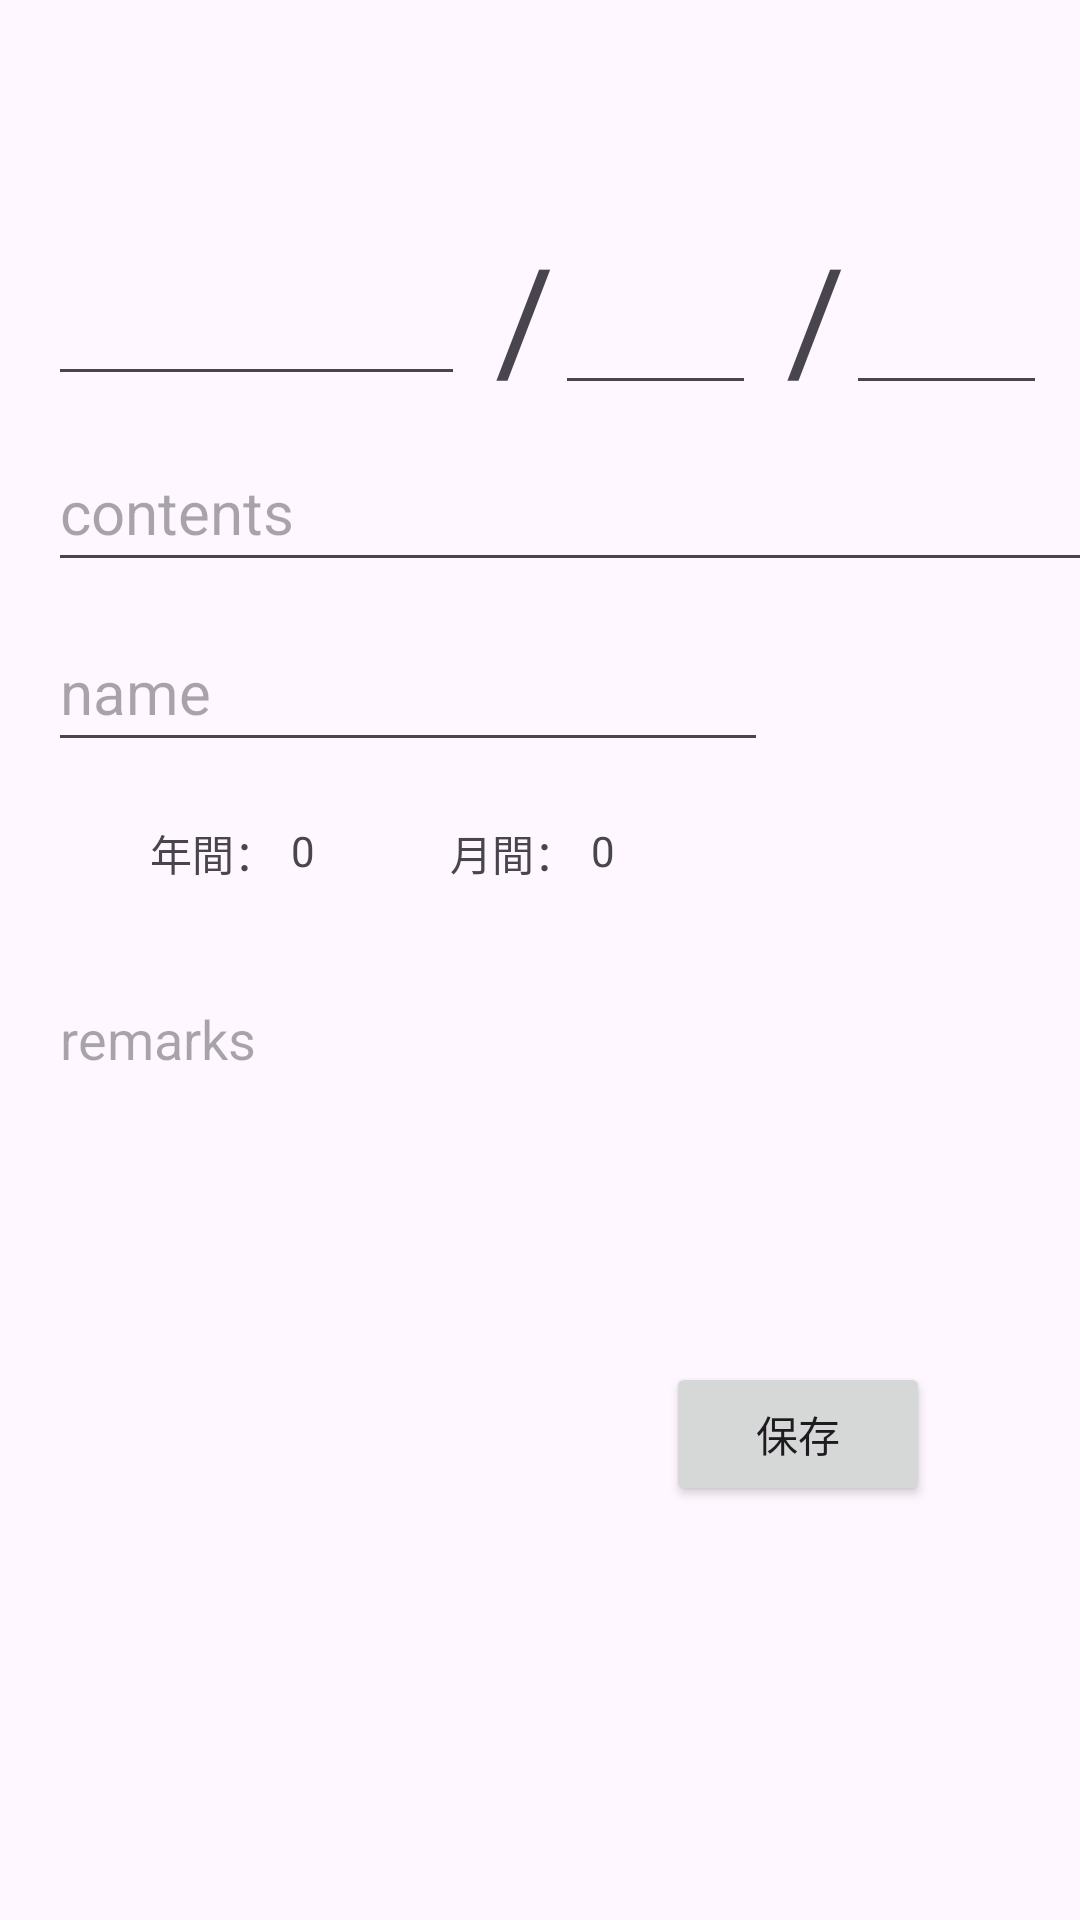

Produce the Android XML layout that renders to this screen, including the resource entries it uses.
<!-- AndroidManifest.xml: application theme Theme.SpCount -->
<!-- res/layout/fragment_home.xml -->
<?xml version="1.0" encoding="utf-8"?>
<androidx.constraintlayout.widget.ConstraintLayout
    xmlns:android="http://schemas.android.com/apk/res/android"
    xmlns:app="http://schemas.android.com/apk/res-auto"
    xmlns:tools="http://schemas.android.com/tools"
    android:layout_width="match_parent"
    android:layout_height="match_parent"
    android:screenOrientation="portrait"
    tools:context=".HomeFragment">

    <TextView
        android:id="@+id/textView3"
        android:layout_width="wrap_content"
        android:layout_height="wrap_content"
        android:layout_marginStart="100dp"
        android:layout_marginTop="20dp"
        android:text="月間："
        app:layout_constraintStart_toStartOf="@+id/textView1"
        app:layout_constraintTop_toBottomOf="@+id/Name" />

    <TextView
        android:id="@+id/mCount"
        android:layout_width="wrap_content"
        android:layout_height="wrap_content"
        android:layout_marginStart="5dp"
        android:layout_marginTop="20dp"
        android:text="0"
        app:layout_constraintStart_toEndOf="@+id/textView3"
        app:layout_constraintTop_toBottomOf="@+id/Name" />

    <EditText
        android:id="@+id/Month"
        android:layout_width="67dp"
        android:layout_height="63dp"
        android:layout_marginStart="20dp"
        android:layout_marginTop="72dp"
        android:ems="10"
        android:inputType="number"
        android:maxLength="2"
        android:maxLines="1"
        android:textSize="34sp"
        app:layout_constraintStart_toStartOf="@id/Slash"
        app:layout_constraintTop_toTopOf="parent" />

    <EditText
        android:id="@+id/Day"
        android:layout_width="67dp"
        android:layout_height="63dp"
        android:layout_marginStart="20dp"
        android:layout_marginTop="72dp"
        android:ems="10"
        android:inputType="number"
        android:maxLength="2"
        android:maxLines="1"
        android:textSize="34sp"
        app:layout_constraintStart_toStartOf="@id/slash"
        app:layout_constraintTop_toTopOf="parent" />

    <AutoCompleteTextView
        android:id="@+id/Name"
        android:layout_width="240dp"
        android:layout_height="50dp"
        android:layout_marginStart="16dp"
        android:layout_marginTop="60dp"
        android:layout_marginBottom="341dp"
        android:hint="name"
        android:inputType="text"
        android:maxLength="128"
        android:maxLines="1"
        android:minLines="1"
        android:textSize="20sp"
        app:layout_constraintStart_toStartOf="parent"
        app:layout_constraintTop_toTopOf="@id/Contents" />

    <AutoCompleteTextView
        android:id="@+id/Contents"
        android:layout_width="350dp"
        android:layout_height="50dp"
        android:layout_marginStart="16dp"
        android:layout_marginTop="70dp"
        android:layout_marginBottom="341dp"
        android:hint="contents"
        android:inputType="text"
        android:maxLength="128"
        android:maxLines="1"
        android:minLines="1"
        android:textSize="20sp"
        app:layout_constraintBottom_toBottomOf="parent"
        app:layout_constraintStart_toStartOf="parent"
        app:layout_constraintTop_toTopOf="@id/Year"
        app:layout_constraintVertical_bias="0.0" />

    <EditText
        android:id="@+id/Remarks"
        android:layout_width="350dp"
        android:layout_height="100dp"
        android:layout_marginStart="20dp"
        android:layout_marginTop="60dp"
        android:background="@drawable/border"
        android:gravity="top|left"
        android:hint="remarks"
        android:inputType="textMultiLine"
        android:lineSpacingExtra="10sp"
        android:maxLength="512"
        android:maxLines="20"
        android:minLines="1"
        android:textSize="18sp"
        app:layout_constraintStart_toStartOf="parent"
        app:layout_constraintTop_toTopOf="@id/textView1" />

    <Button
        android:id="@+id/button"
        android:layout_width="wrap_content"
        android:layout_height="wrap_content"
        android:layout_marginTop="120dp"
        android:layout_marginEnd="50dp"
        android:text="保存"
        app:layout_constraintEnd_toEndOf="parent"
        app:layout_constraintTop_toTopOf="@id/Remarks" />

    <EditText
        android:id="@+id/Year"
        android:layout_width="139dp"
        android:layout_height="58dp"
        android:layout_marginStart="16dp"
        android:layout_marginTop="74dp"
        android:ems="10"
        android:inputType="number"
        android:maxLength="4"
        android:maxLines="1"
        android:numeric="signed|decimal"
        android:textSize="34sp"
        app:layout_constraintStart_toStartOf="parent"
        app:layout_constraintTop_toTopOf="parent" />

    <TextView
        android:id="@+id/Slash"
        android:layout_width="wrap_content"
        android:layout_height="wrap_content"
        android:layout_marginStart="10dp"
        android:layout_marginTop="73dp"
        android:layout_marginEnd="10dp"
        android:text="/"
        android:textSize="48sp"
        app:layout_constraintEnd_toStartOf="@+id/Month"
        app:layout_constraintHorizontal_bias="0.0"
        app:layout_constraintStart_toEndOf="@+id/Year"
        app:layout_constraintTop_toTopOf="parent" />

    <TextView
        android:id="@+id/slash"
        android:layout_width="wrap_content"
        android:layout_height="wrap_content"
        android:layout_marginStart="10dp"
        android:layout_marginTop="73dp"
        android:text="/"
        android:textSize="48sp"
        app:layout_constraintStart_toEndOf="@+id/Month"
        app:layout_constraintTop_toTopOf="parent" />

    <TextView
        android:id="@+id/textView1"
        android:layout_width="wrap_content"
        android:layout_height="wrap_content"
        android:layout_marginStart="50dp"
        android:layout_marginTop="20dp"
        android:text="年間："
        app:layout_constraintStart_toStartOf="parent"
        app:layout_constraintTop_toBottomOf="@+id/Name" />

    <TextView
        android:id="@+id/yCount"
        android:layout_width="wrap_content"
        android:layout_height="wrap_content"
        android:layout_marginStart="5dp"
        android:layout_marginTop="20dp"
        android:text="0"
        app:layout_constraintStart_toEndOf="@+id/textView1"
        app:layout_constraintTop_toBottomOf="@+id/Name" />

    <TextView
        android:id="@+id/ItemId"
        android:layout_width="wrap_content"
        android:layout_height="wrap_content"
        android:layout_marginStart="10dp"
        android:layout_marginTop="10dp"
        app:layout_constraintStart_toStartOf="parent"
        app:layout_constraintTop_toTopOf="parent" />

</androidx.constraintlayout.widget.ConstraintLayout>
<!-- resources referenced by this layout -->
<resources>
  <style name="Theme.SpCount" parent="Base.Theme.SpCount" />
  <style name="Base.Theme.SpCount" parent="Theme.Material3.DayNight">
          
          
      </style>
</resources>
